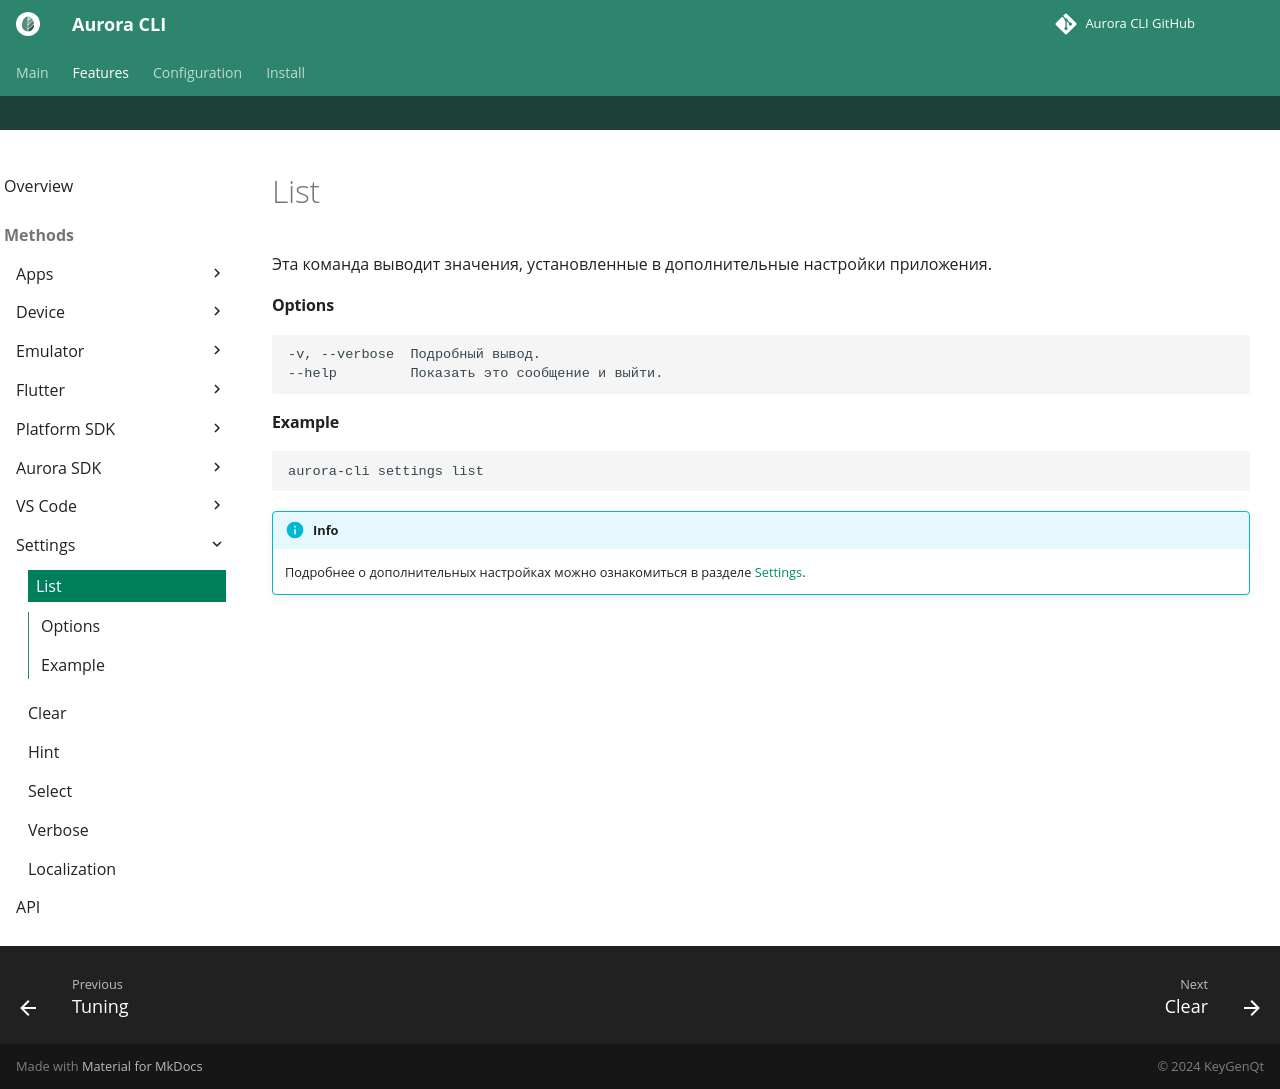

repository: keygenqt/aurora-cli · page: cli/settings/list/index.html · generator: mkdocs

Эта команда выводит значения, установленные в дополнительные настройки приложения.

#### Options

```shell
-v, --verbose  Подробный вывод.
--help         Показать это сообщение и выйти.
```

#### Example

```shell
aurora-cli settings list
```

!!! info

    Подробнее о дополнительных настройках можно ознакомиться в разделе [Settings](../../settings.md).
